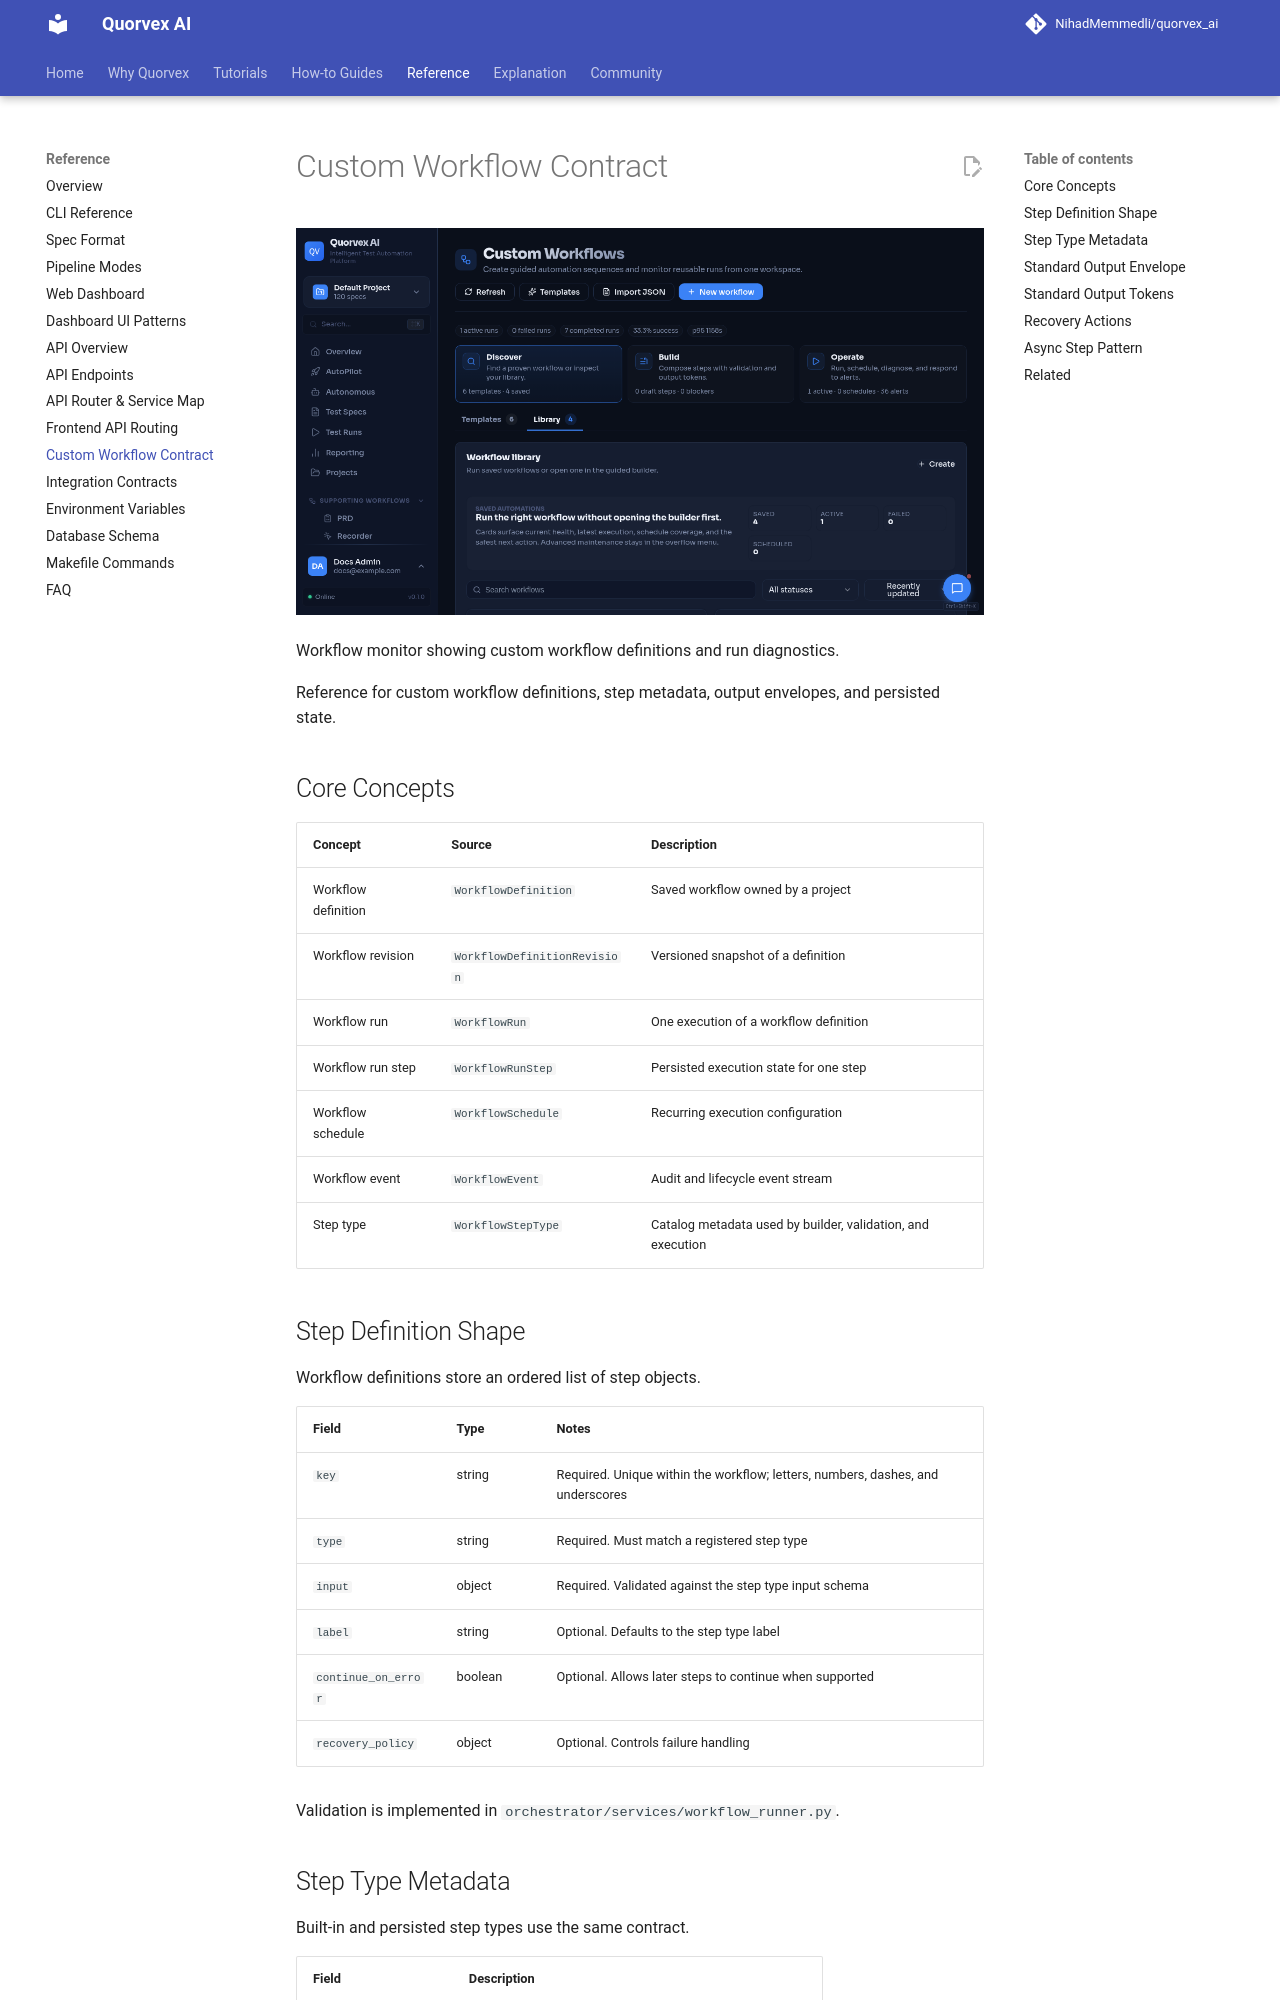

repository: karan01bhatt/5elements · page: reference/custom-workflow-contract/index.html · generator: mkdocs

# Custom Workflow Contract

![Workflow monitor showing custom workflow definitions and run diagnostics](../assets/ui/workflow.png)

<p class="caption">Workflow monitor showing custom workflow definitions and run diagnostics.</p>


Reference for custom workflow definitions, step metadata, output envelopes, and persisted state.

## Core Concepts

| Concept | Source | Description |
|---------|--------|-------------|
| Workflow definition | `WorkflowDefinition` | Saved workflow owned by a project |
| Workflow revision | `WorkflowDefinitionRevision` | Versioned snapshot of a definition |
| Workflow run | `WorkflowRun` | One execution of a workflow definition |
| Workflow run step | `WorkflowRunStep` | Persisted execution state for one step |
| Workflow schedule | `WorkflowSchedule` | Recurring execution configuration |
| Workflow event | `WorkflowEvent` | Audit and lifecycle event stream |
| Step type | `WorkflowStepType` | Catalog metadata used by builder, validation, and execution |

## Step Definition Shape

Workflow definitions store an ordered list of step objects.

| Field | Type | Notes |
|-------|------|-------|
| `key` | string | Required. Unique within the workflow; letters, numbers, dashes, and underscores |
| `type` | string | Required. Must match a registered step type |
| `input` | object | Required. Validated against the step type input schema |
| `label` | string | Optional. Defaults to the step type label |
| `continue_on_error` | boolean | Optional. Allows later steps to continue when supported |
| `recovery_policy` | object | Optional. Controls failure handling |

Validation is implemented in `orchestrator/services/workflow_runner.py`.
